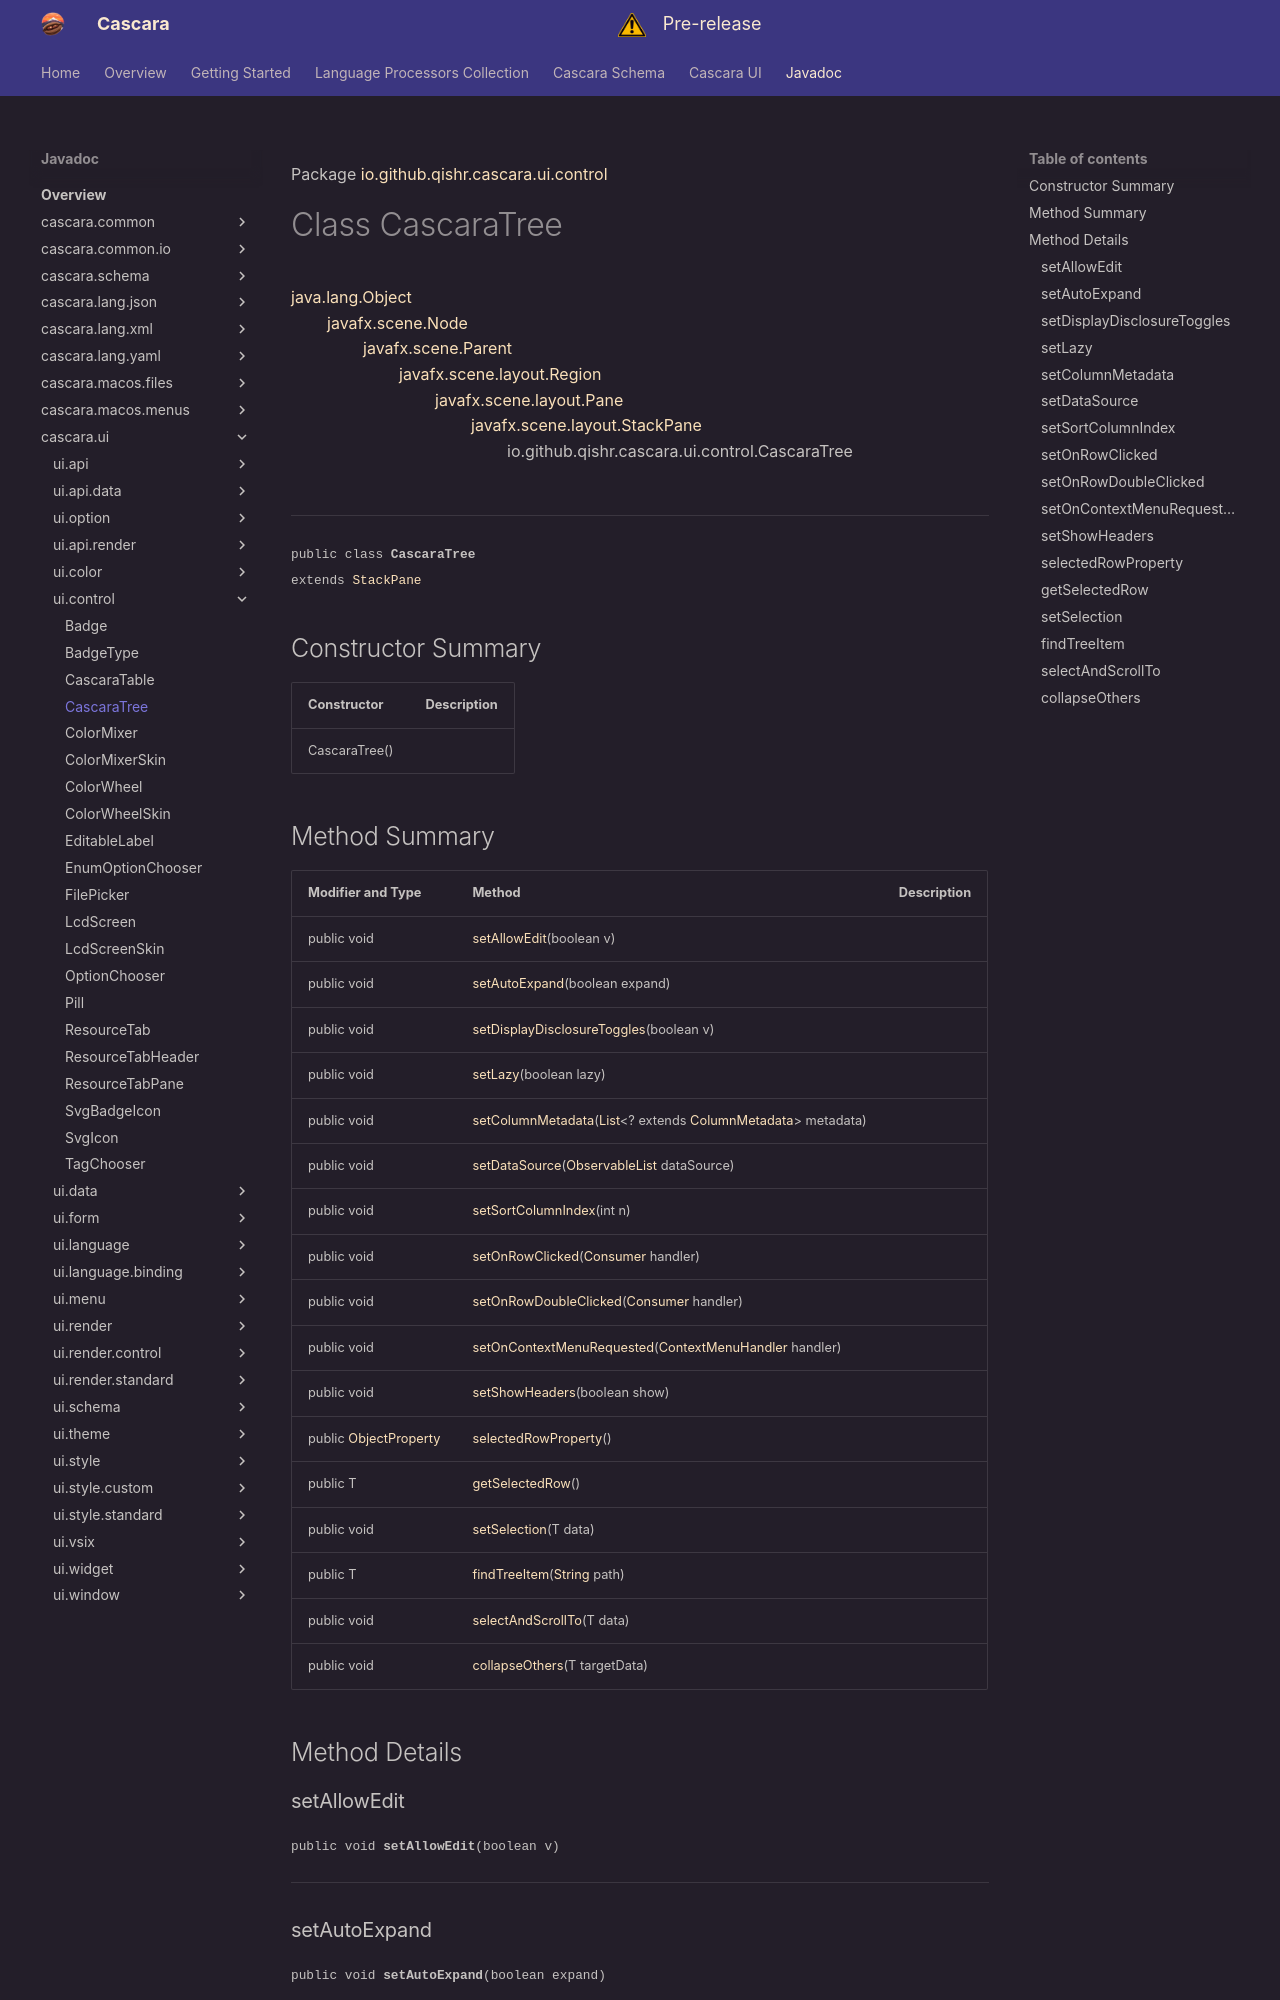

repository: qishr/qishr.github.io · page: javadoc/latest/cascara.ui/io/github/qishr/cascara/ui/control/CascaraTree/index.html · generator: mkdocs

Package [io.github.qishr.cascara.ui.control](index.md)

# Class CascaraTree
[java.lang.Object](https://docs.oracle.com/en/java/javase/24/docs/api/java.base/java/lang/Object.html)<br/>
        [javafx.scene.Node](https://openjfx.io/javadoc/25/javafx.graphics/javafx/scene/Node.html)<br/>
                [javafx.scene.Parent](https://openjfx.io/javadoc/25/javafx.graphics/javafx/scene/Parent.html)<br/>
                        [javafx.scene.layout.Region](https://openjfx.io/javadoc/25/javafx.graphics/javafx/scene/layout/Region.html)<br/>
                                [javafx.scene.layout.Pane](https://openjfx.io/javadoc/25/javafx.graphics/javafx/scene/layout/Pane.html)<br/>
                                        [javafx.scene.layout.StackPane](https://openjfx.io/javadoc/25/javafx.graphics/javafx/scene/layout/StackPane.html)<br/>
                                                io.github.qishr.cascara.ui.control.CascaraTree<br/>
<br/>

----

<span style="font-family: monospace; font-size: 80%;">public class __CascaraTree__<br/>extends [StackPane](https://openjfx.io/javadoc/25/javafx.graphics/javafx/scene/layout/StackPane.html)
</span>


## Constructor Summary

| Constructor   | Description |
|---------------|-------------|
| CascaraTree() |             |
